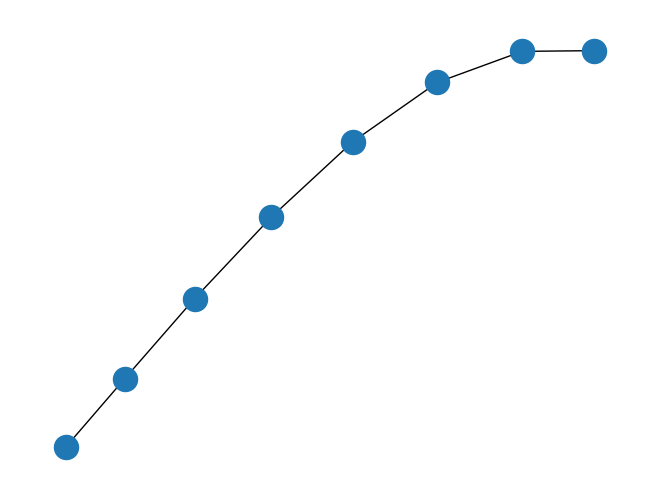

This chart was generated by the following Python code:
import matplotlib
matplotlib.use('Agg')
import networkx as nx
import matplotlib.pyplot as plt

G=nx.path_graph(8)
nx.draw(G)
plt.savefig("simple_path.png") # save as png
